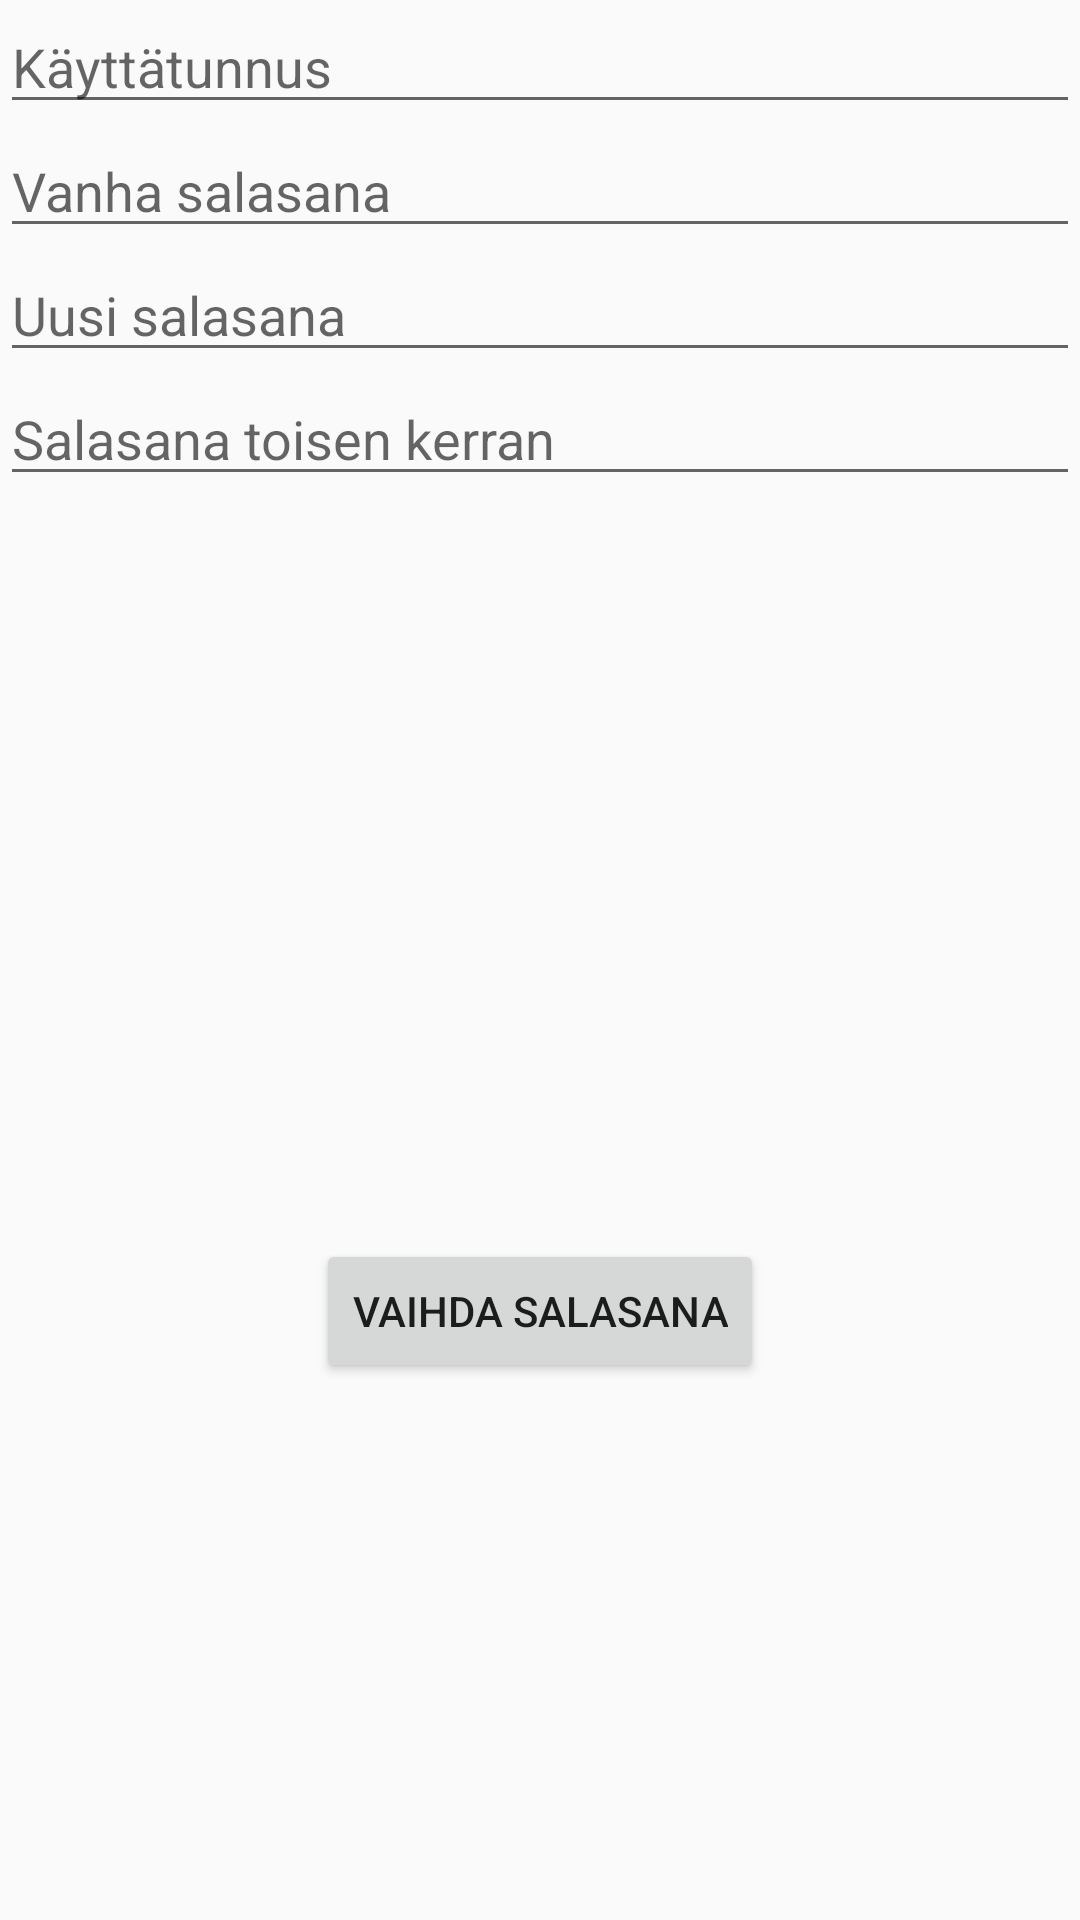

The Android layout XML behind this screen, and the referenced resources:
<!-- AndroidManifest.xml: application theme AppTheme -->
<!-- res/layout/activity_change_password.xml -->
<?xml version="1.0" encoding="utf-8"?>
<RelativeLayout xmlns:android="http://schemas.android.com/apk/res/android"
    xmlns:app="http://schemas.android.com/apk/res-auto"
    xmlns:tools="http://schemas.android.com/tools"
    android:layout_width="match_parent"
    android:layout_height="match_parent"
    tools:context=".ChangePassword">

    <EditText
        android:id="@+id/editTextTunnus"
        android:layout_width="match_parent"
        android:layout_height="wrap_content"
        android:layout_alignParentStart="true"
        android:layout_alignParentTop="true"
        android:ems="10"
        android:hint="@string/k_ytt_tunnus"
        android:inputType="textPersonName"
        tools:ignore="LabelFor" />

    <Button
        android:id="@+id/btnChangePassword"
        android:layout_width="wrap_content"
        android:layout_height="wrap_content"
        android:layout_alignParentBottom="true"
        android:layout_centerHorizontal="true"
        android:layout_marginBottom="179dp"
        android:text="@string/vaihda_salasana" />

    <EditText
        android:id="@+id/editTextOldPassword"
        android:layout_width="match_parent"
        android:layout_height="wrap_content"
        android:layout_alignParentStart="true"
        android:layout_below="@+id/editTextTunnus"
        android:ems="10"
        android:hint="@string/vanha_salasana"
        android:inputType="textPassword" />

    <EditText
        android:id="@+id/editTextNewPassword"
        android:layout_width="match_parent"
        android:layout_height="wrap_content"
        android:layout_alignParentStart="true"
        android:layout_below="@+id/editTextOldPassword"
        android:ems="10"
        android:hint="@string/uusi_salasana"
        android:inputType="textPassword" />

    <EditText
        android:id="@+id/editTextNewPassword2"
        android:layout_width="match_parent"
        android:layout_height="wrap_content"
        android:layout_alignParentStart="true"
        android:layout_below="@+id/editTextNewPassword"
        android:ems="10"
        android:hint="@string/salasana_toisen_kerran"
        android:inputType="textPassword" />
</RelativeLayout>
<!-- resources referenced by this layout -->
<resources>
  <string name="k_ytt_tunnus">Käyttätunnus</string>
  <string name="salasana_toisen_kerran">Salasana toisen kerran</string>
  <string name="uusi_salasana">Uusi salasana</string>
  <string name="vaihda_salasana">Vaihda Salasana</string>
  <string name="vanha_salasana">Vanha salasana</string>
  <style name="AppTheme" parent="Theme.AppCompat.Light.DarkActionBar">
          
          <item name="colorPrimary">@color/colorPrimary</item>
          <item name="colorPrimaryDark">@color/colorPrimaryDark</item>
          <item name="colorAccent">@color/colorAccent</item>
      </style>
  <!-- not gathered from this repository: default colours our renderer supplied (Android Studio template values) -->
  <color name="colorPrimary">#FF6200EE</color>
  <color name="colorPrimaryDark">#FF3700B3</color>
  <color name="colorAccent">#FF03DAC5</color>
</resources>
